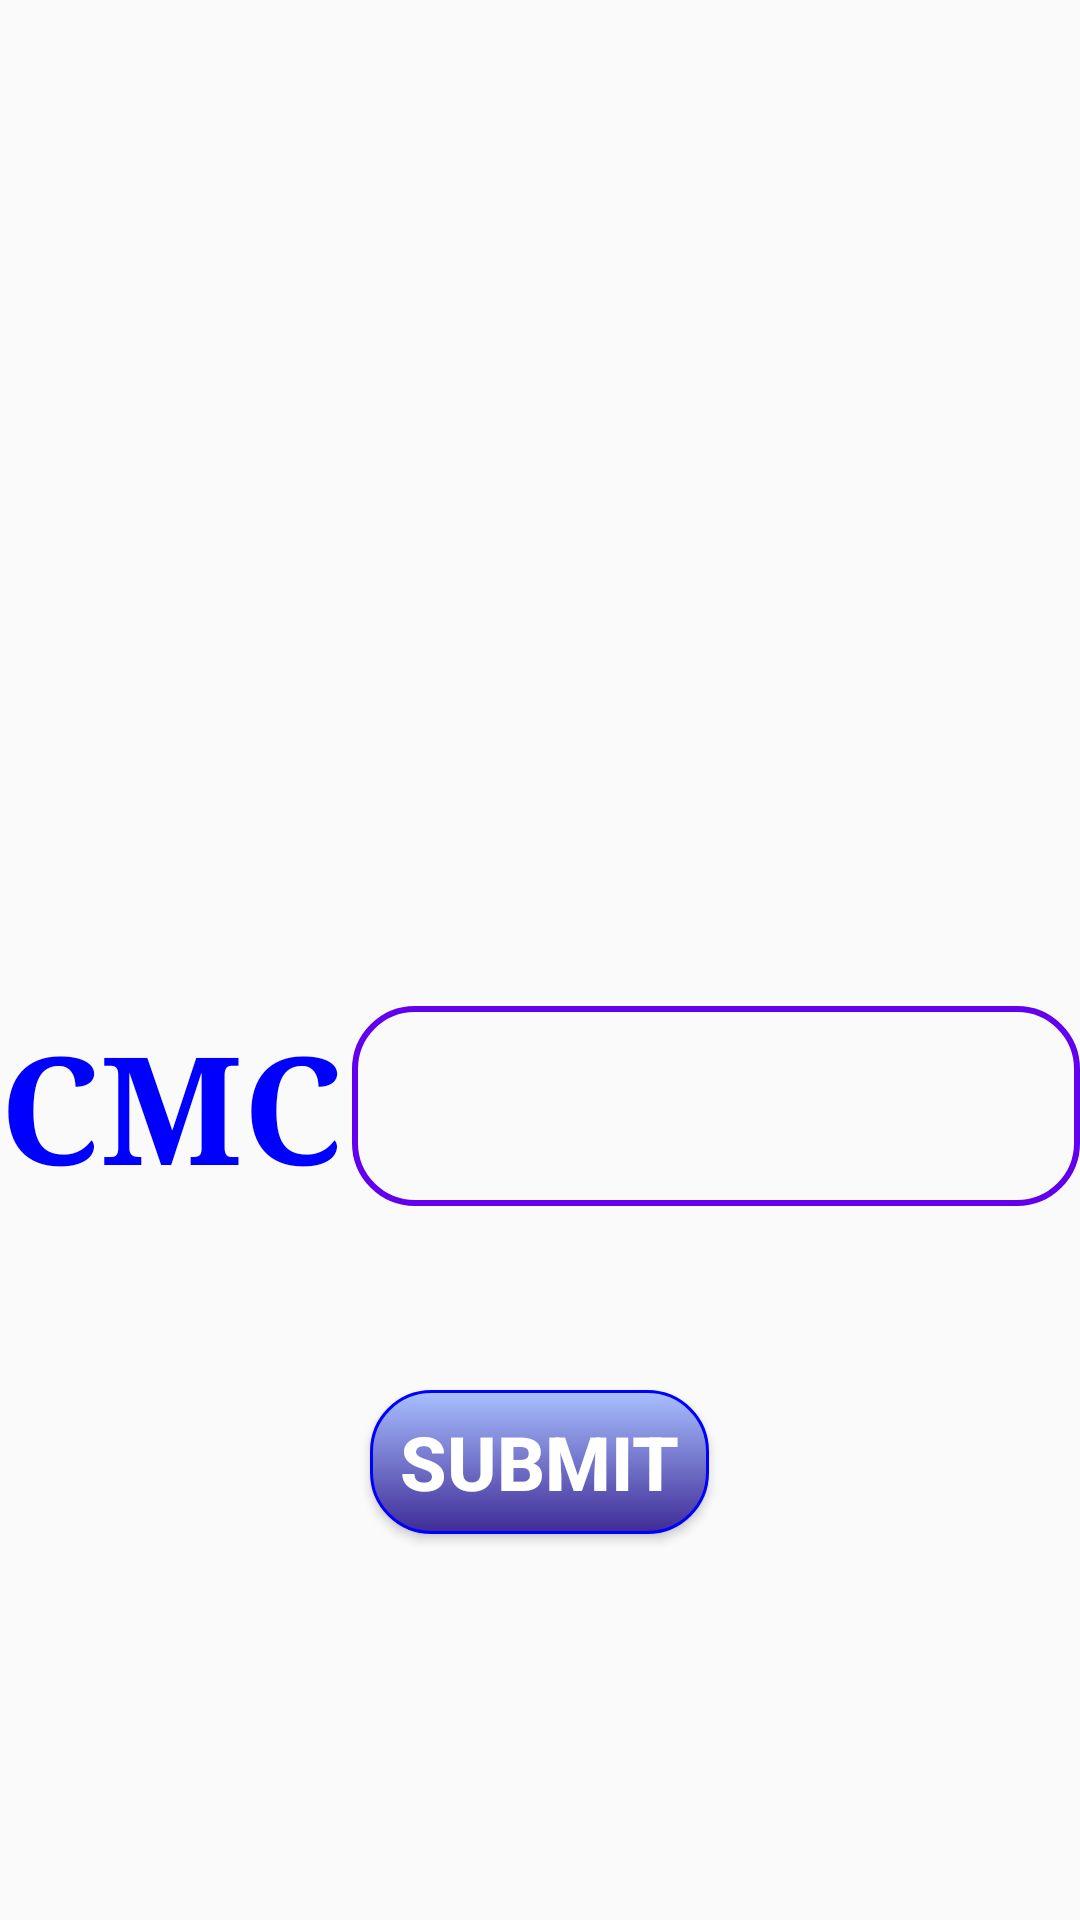

Android layout source for this screen:
<!-- AndroidManifest.xml: application theme AppTheme -->
<!-- res/layout/activity_afterscanning.xml -->
<?xml version="1.0" encoding="utf-8"?>

<LinearLayout xmlns:android="http://schemas.android.com/apk/res/android"
    xmlns:app="http://schemas.android.com/apk/res-auto"
    xmlns:tools="http://schemas.android.com/tools"
    android:layout_width="match_parent"
    android:layout_height="match_parent"
    android:orientation="vertical"
    android:weightSum="10"
    tools:context=".afterscanning">

    <RelativeLayout
        android:layout_weight="5"
        android:layout_width="match_parent"
        android:layout_height="0dp">

        <TextView
            android:textSize="30dp"
            android:background="@drawable/buttoncolor"
            android:layout_width="match_parent"
            android:layout_height="match_parent"
            android:id="@+id/showResult"

            android:fontFamily="sans-serif"
            android:textColor="#000000"/>


    </RelativeLayout>
    <LinearLayout
        android:layout_weight="1.5"
        android:layout_width="match_parent"
        android:layout_height="0dp"
        android:layout_marginTop="30dp"
        android:orientation="horizontal">

        <TextView
            android:layout_width="wrap_content"
            android:layout_height="wrap_content"
            android:text="CMC"
            android:paddingRight="3dp"
            android:textStyle="bold"
            android:fontFamily="serif"
            android:textColor="#0000ff"
            android:textSize="50dp"/>
        <EditText
            android:layout_width="match_parent"
            android:layout_height="wrap_content"
            android:background="@drawable/rectangle"
            android:textSize="50dp"
            android:id="@+id/editText1"/>

    </LinearLayout>
    <RelativeLayout
        android:layout_weight="2"
        android:layout_width="match_parent"
        android:gravity="center"
        android:layout_height="0dp">

        <Button
            android:id="@+id/button2"
            android:layout_width="wrap_content"
            android:layout_height="wrap_content"
            android:background="@drawable/sacnnerrectangle"
            android:layout_alignParentStart="true"
            android:layout_alignParentBottom="true"
            android:onClick="OnLogin"
            android:textColor="#ffffff"
            android:textSize="25dp"
            android:textStyle="bold"
            android:paddingLeft="10dp"
            android:paddingRight="10dp"
            android:text="submit" />

    </RelativeLayout>






</LinearLayout>
<!-- resources referenced by this layout -->
<resources>
  <!-- drawable buttoncolor (drawable) -->
  <?xml version="1.0" encoding="utf-8"?>
  
  <selector xmlns:android="http://schemas.android.com/apk/res/android">
  
      <stroke android:width="3dp" android:color="#80FFFFFF" />
  
      <corners android:radius="25dp" />
  
      <gradient android:layout_width="wrap_content" android:angle="270" android:centerColor="#90150517" android:endColor="#90150517" android:startColor="#90150517" />
  </selector>
  <!-- drawable rectangle (drawable) -->
  <?xml version="1.0" encoding="utf-8"?>
  
  <selector xmlns:android="http://schemas.android.com/apk/res/android">
  
      <item>
          <shape android:shape="rectangle">
              <stroke android:width="2dp" android:color="@color/colorPrimary"/>
              <corners android:radius="20dp"/>
  
          </shape>
      </item>
  </selector>
  <!-- drawable sacnnerrectangle (drawable) -->
  <?xml version="1.0" encoding="utf-8"?>
  
  <selector xmlns:android="http://schemas.android.com/apk/res/android">
      <item>
          <shape android:shape="rectangle">
              <stroke android:width="1dp"  android:color="#0000ff"/>
              <corners android:radius="20dp"/>
              <gradient
                  android:angle="90"
                  android:startColor="#3f2b96"
                  android:endColor="#a8c0ff"
                  android:type="linear"
                  />
          </shape>
      </item>
  </selector>
  <style name="AppTheme" parent="Theme.AppCompat.Light.DarkActionBar">
          
          <item name="actionBarWidgetTheme">@color/colorPrimary</item>
          <item name="colorPrimary">@color/colorPrimary</item>
          <item name="colorPrimaryDark">@color/colorPrimaryDark</item>
          <item name="colorAccent">@color/colorAccent</item>
      </style>
  <!-- not gathered from this repository: default colours our renderer supplied (Android Studio template values) -->
  <color name="colorPrimary">#FF6200EE</color>
  <color name="colorPrimaryDark">#FF3700B3</color>
  <color name="colorAccent">#FF03DAC5</color>
</resources>
